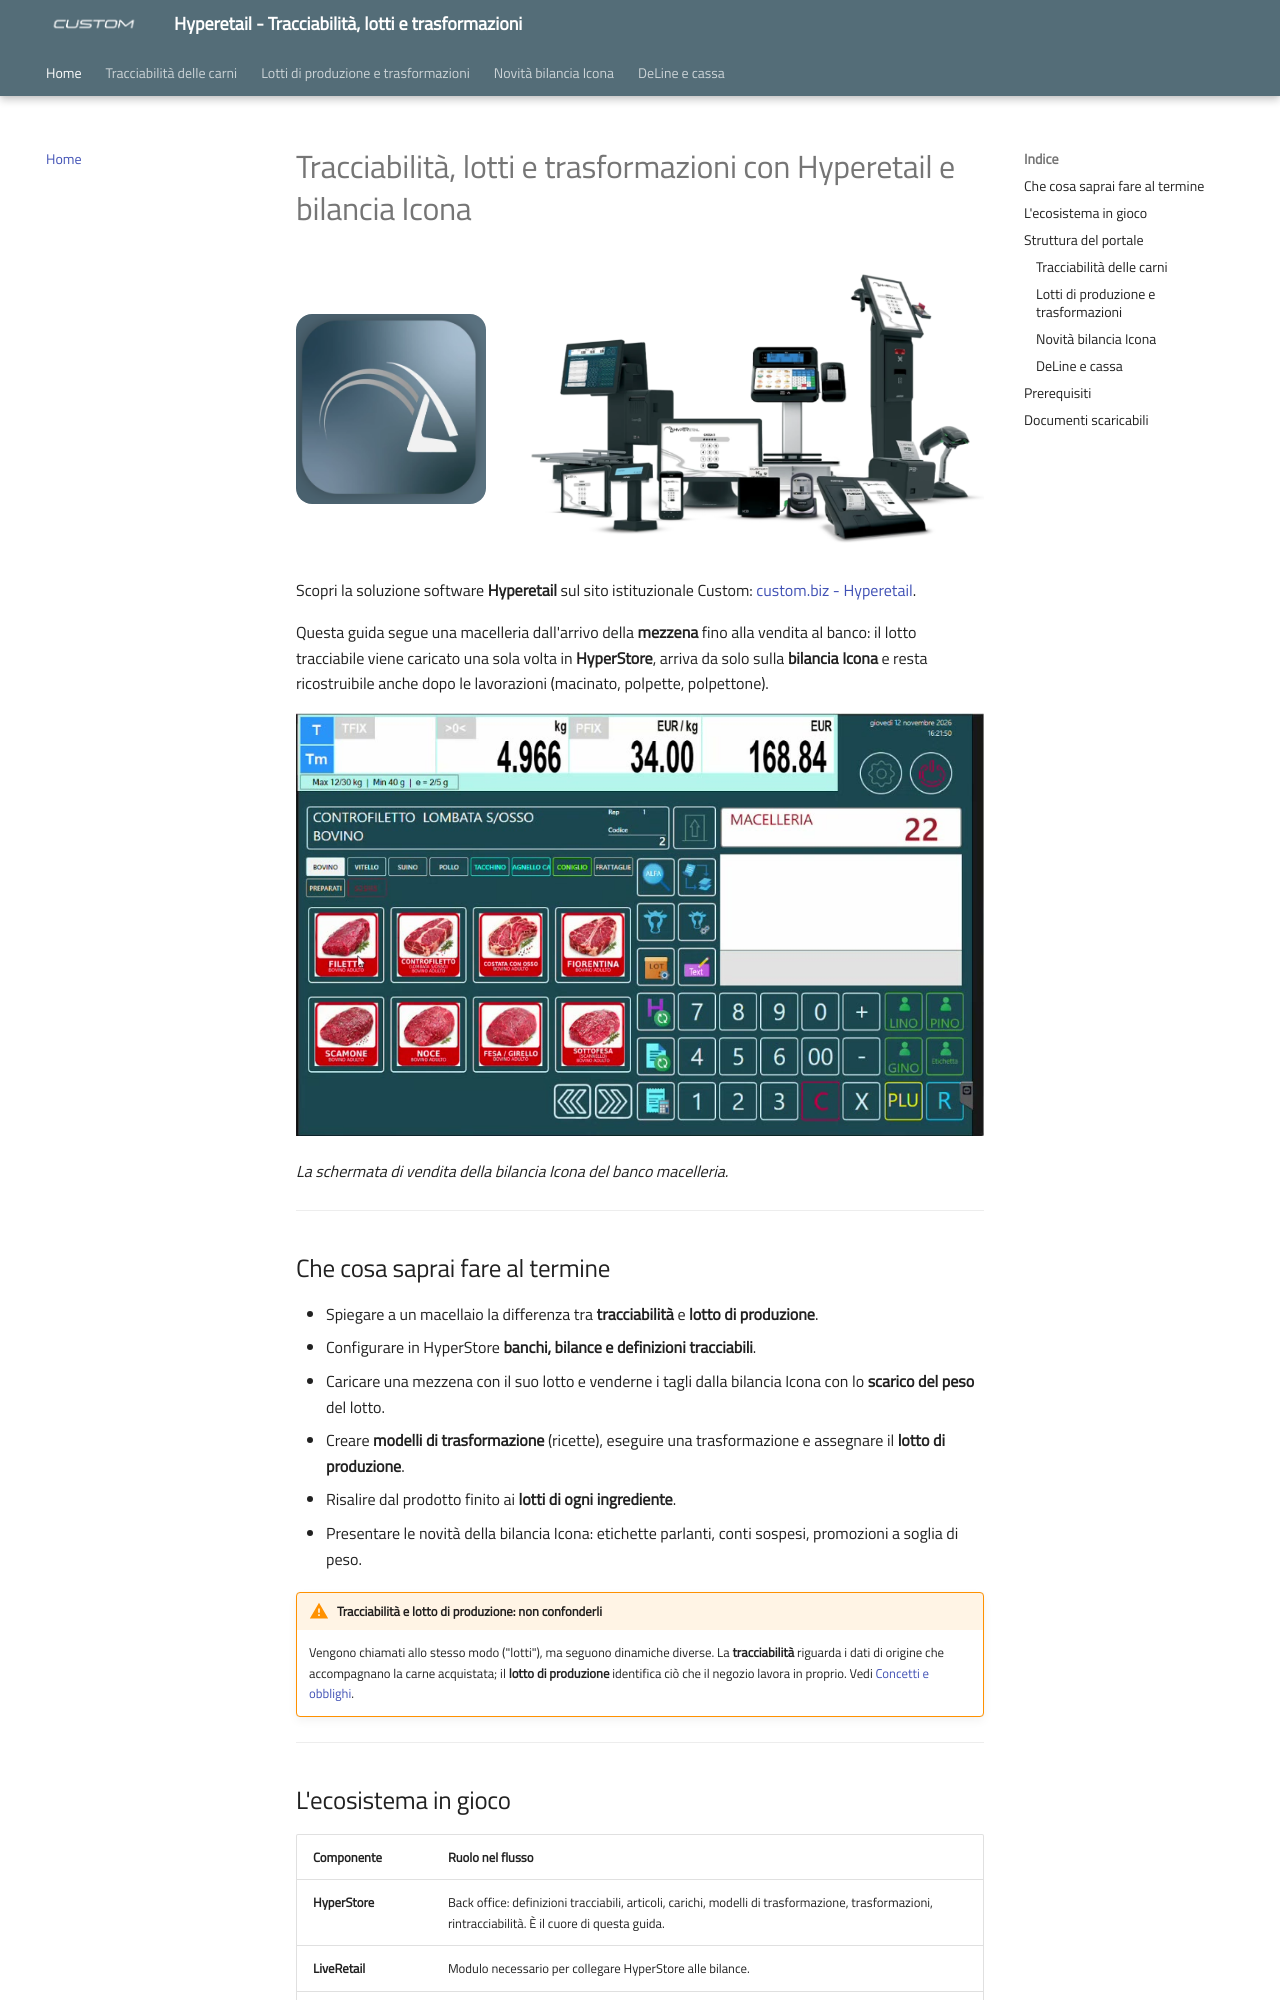

repository: ivanrobuschi-custom/hyperetail-tracciabilita · page: index.html · generator: mkdocs

---
title: "Hyperetail - Tracciabilità, lotti e trasformazioni"
date: "2026-11-13"
categoria: software Hyperetail
---

# Tracciabilità, lotti e trasformazioni con Hyperetail e bilancia Icona

<div style="display: flex; flex-wrap: wrap; align-items: center; justify-content: center; gap: 2rem; margin: 1.5rem 0;">
  <a href="https://www.custom.biz/software/suites/hyperetail-general-store" target="_blank" rel="noopener" style="flex: 0 1 190px;">
    <img src="assets/images/hyperetail-logo.png" alt="Logo della soluzione software Hyperetail" style="display: block; width: 100%; border-radius: 16px;">
  </a>
  <a href="https://www.custom.biz/software/suites/hyperetail-general-store" target="_blank" rel="noopener" style="flex: 1 1 340px; max-width: 520px;">
    <img src="assets/images/hyperetail-gamma.png" alt="La gamma di dispositivi su cui lavora Hyperetail: casse touch, bilancia, totem, tablet, smartphone, stampanti e lettori" style="display: block; width: 100%;">
  </a>
</div>

Scopri la soluzione software **Hyperetail** sul sito istituzionale Custom: [custom.biz - Hyperetail](https://www.custom.biz/software/suites/hyperetail-general-store).

Questa guida segue una macelleria dall'arrivo della **mezzena** fino alla vendita al banco: il lotto tracciabile viene caricato una sola volta in **HyperStore**, arriva da solo sulla **bilancia Icona** e resta ricostruibile anche dopo le lavorazioni (macinato, polpette, polpettone).

![Schermata di vendita della bilancia Icona con le categorie della macelleria e i tasti articolo](assets/images/icona-vendita-articolo.jpg)

*La schermata di vendita della bilancia Icona del banco macelleria.*

---

## Che cosa saprai fare al termine

- Spiegare a un macellaio la differenza tra **tracciabilità** e **lotto di produzione**.
- Configurare in HyperStore **banchi, bilance e definizioni tracciabili**.
- Caricare una mezzena con il suo lotto e venderne i tagli dalla bilancia Icona con lo **scarico del peso** del lotto.
- Creare **modelli di trasformazione** (ricette), eseguire una trasformazione e assegnare il **lotto di produzione**.
- Risalire dal prodotto finito ai **lotti di ogni ingrediente**.
- Presentare le novità della bilancia Icona: etichette parlanti, conti sospesi, promozioni a soglia di peso.

!!! warning "Tracciabilità e lotto di produzione: non confonderli"
    Vengono chiamati allo stesso modo ("lotti"), ma seguono dinamiche diverse. La **tracciabilità** riguarda i dati di origine che accompagnano la carne acquistata; il **lotto di produzione** identifica ciò che il negozio lavora in proprio. Vedi [Concetti e obblighi](tracciabilita-carni.md).

---
